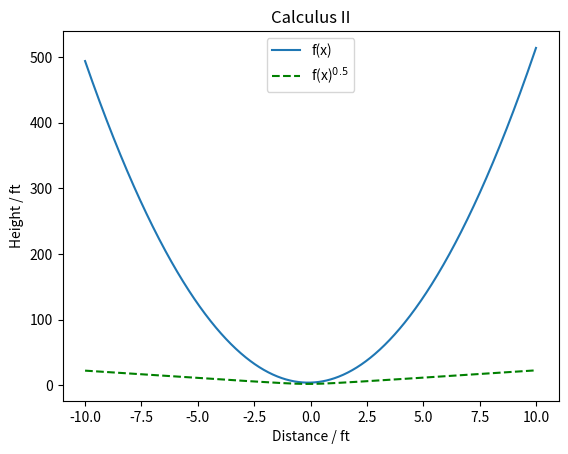

The matplotlib source for this figure:
import numpy as np
import matplotlib.pyplot as plt

def f(x,a,b,c):
    return a*x**2+b*x+c

xlist = np.linspace(-10,10,num=1000)
# xlist = np.arange(-10,10.1,.1)

a=5
b=1
c=4
ylist = f(xlist,a,b,c)

plt.figure(num=0,dpi=120)
plt.plot(xlist,ylist,label="f(x)")
plt.plot(xlist,ylist**(1/2),'--g',label=r"f(x)$^{0.5}$")
plt.title("Calculus II")
plt.xlabel("Distance / ft")
plt.ylabel("Height / ft")
plt.legend()
plt.show()